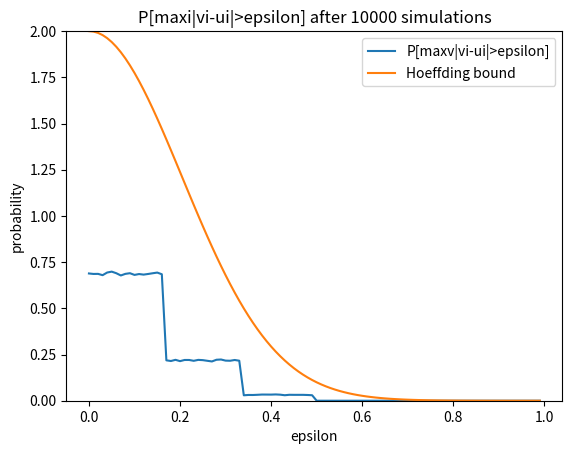

Reproduce this figure in Python.
import random
import numpy as np
import matplotlib.pyplot as plt
import math
def sixthrow():
	X1=[]
	X2=[]
	x1v=0
	x2v=0
	for i in range(6):
		X1.append(random.randint(0,1))
		X2.append(random.randint(0,1))
	for i in range(6):
		if X1[i]==1:
			x1v+=1
		if X2[i]==1:
			x2v+=1
	return max(x1v,x2v)
def simulation(n,epsilon):
	maxv=[]
	for i in range(n):
		maxv.append(sixthrow())
	counter=0
	for i in maxv:
		if abs(i-3)/(6.0)>epsilon:
			counter+=1
	return float(counter)/n
epsilon= np.arange(0,1,0.01)
hoeffding=np.array([2*math.exp(-2*i**2*6) for i in epsilon])
p=[]
for i in epsilon:
	p.append(simulation(10000,i))
plt.plot(epsilon,p,label="P[maxv|vi-ui|>epsilon]")
plt.plot(epsilon,hoeffding,label="Hoeffding bound")
plt.title("P[maxi|vi-ui|>epsilon] after 10000 simulations")
plt.xlabel("epsilon")
plt.ylabel("probability")
plt.ylim(0,2)
plt.legend()
plt.show()